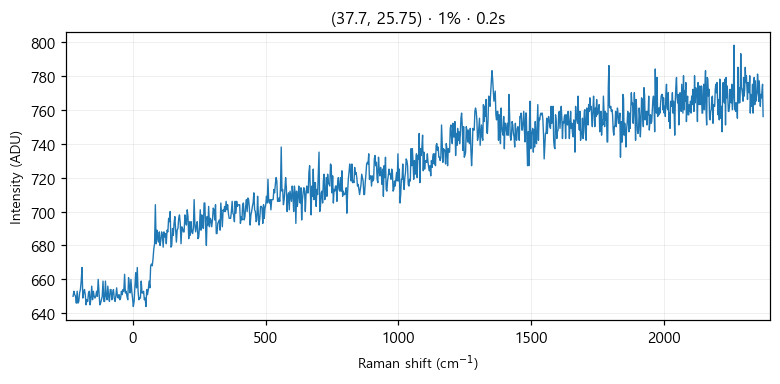

Source data for this figure (header and first rows):
# laser_power_pct, 1
# exposure_time, 0.2
# laser_nm, 532
# mode, single
pixel, raman_shift_cm-1, wavelength_nm, intensity
0, -225, 525.7, 650
1, -221.9, 525.8, 653
2, -218.9, 525.9, 651
3, -215.8, 526, 650
4, -212.7, 526.1, 646
5, -209.7, 526.2, 653
6, -206.6, 526.2, 646
7, -203.5, 526.3, 647
8, -200.5, 526.4, 652
9, -197.4, 526.5, 654
10, -194.4, 526.6, 659
11, -191.3, 526.7, 667
12, -188.3, 526.7, 649
13, -185.2, 526.8, 652
14, -182.1, 526.9, 654
15, -179.1, 527, 651
16, -176, 527.1, 645
17, -173, 527.2, 648
18, -169.9, 527.3, 647
19, -166.9, 527.3, 652
20, -163.9, 527.4, 653
21, -160.8, 527.5, 645
22, -157.8, 527.6, 649
23, -154.7, 527.7, 656
24, -151.7, 527.8, 648
25, -148.6, 527.8, 653
26, -145.6, 527.9, 650
27, -142.6, 528, 649
28, -139.5, 528.1, 650
29, -136.5, 528.2, 653
30, -133.5, 528.3, 650
31, -130.4, 528.4, 660
32, -127.4, 528.4, 652
33, -124.4, 528.5, 645
34, -121.3, 528.6, 646
35, -118.3, 528.7, 648
36, -115.3, 528.8, 650
37, -112.3, 528.9, 659
38, -109.2, 528.9, 647
39, -106.2, 529, 647
40, -103.2, 529.1, 659
41, -100.2, 529.2, 650
42, -97.17, 529.3, 648
43, -94.15, 529.4, 656
44, -91.13, 529.5, 650
45, -88.12, 529.5, 647
46, -85.1, 529.6, 654
47, -82.09, 529.7, 654
48, -79.08, 529.8, 648
49, -76.07, 529.9, 652
50, -73.06, 530, 654
51, -70.05, 530, 649
52, -67.04, 530.1, 647
53, -64.03, 530.2, 650
54, -61.03, 530.3, 655
55, -58.03, 530.4, 650
... 968 more rows
